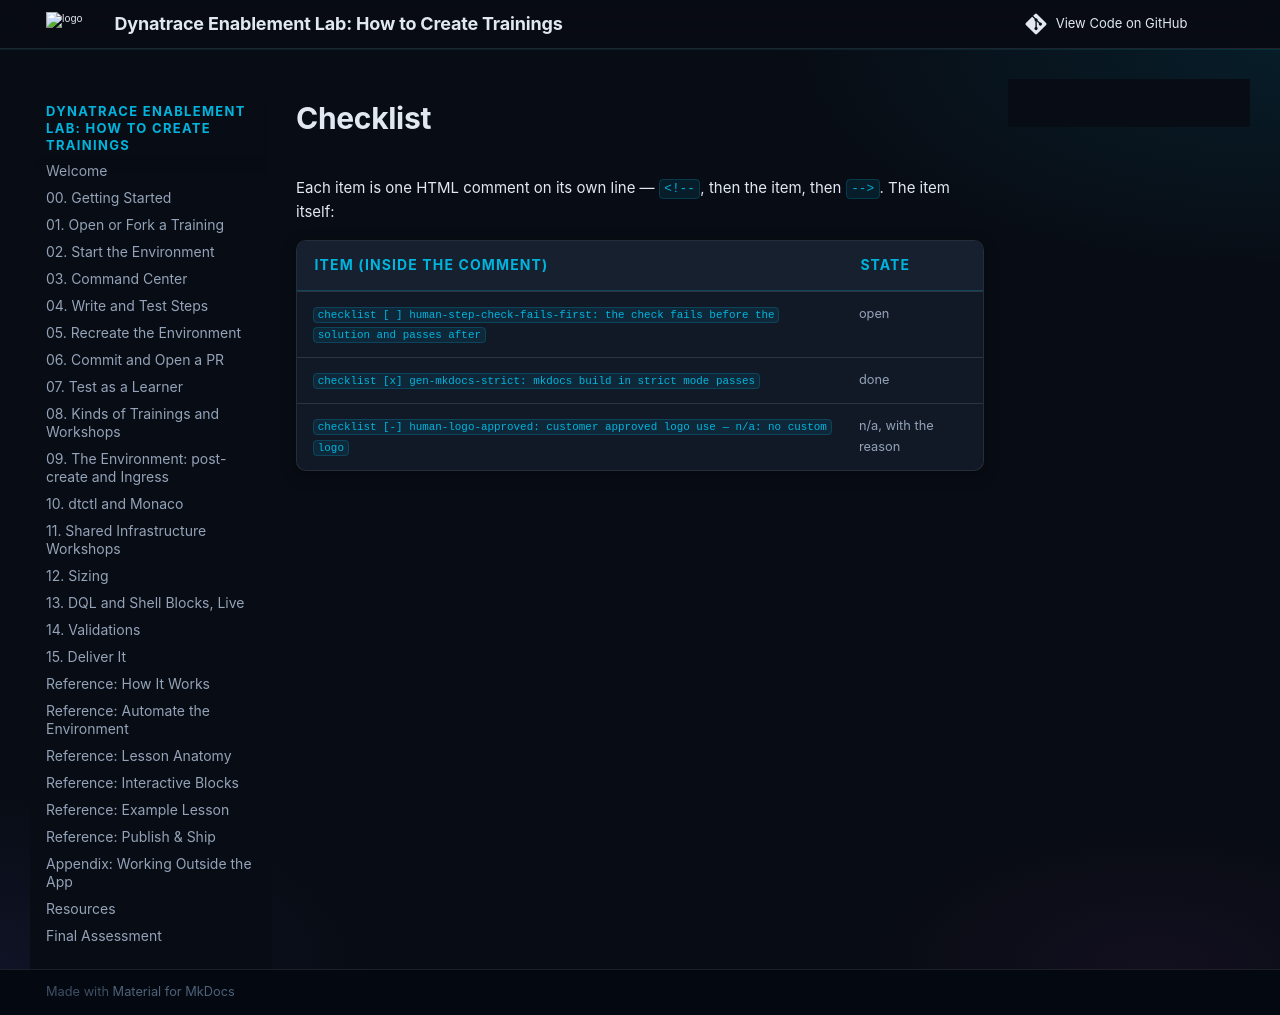

repository: dynatrace-wwse/enablement-app-training-template · page: snippets/blocks/checklist/index.html · generator: mkdocs

Each item is one HTML comment on its own line — `<!--`, then the item, then `-->`. The item itself:

| Item (inside the comment) | State |
|---|---|
| `checklist [ ] human-step-check-fails-first: the check fails before the solution and passes after` | open |
| `checklist [x] gen-mkdocs-strict: mkdocs build in strict mode passes` | done |
| `checklist [-] human-logo-approved: customer approved logo use — n/a: no custom logo` | n/a, with the reason |
